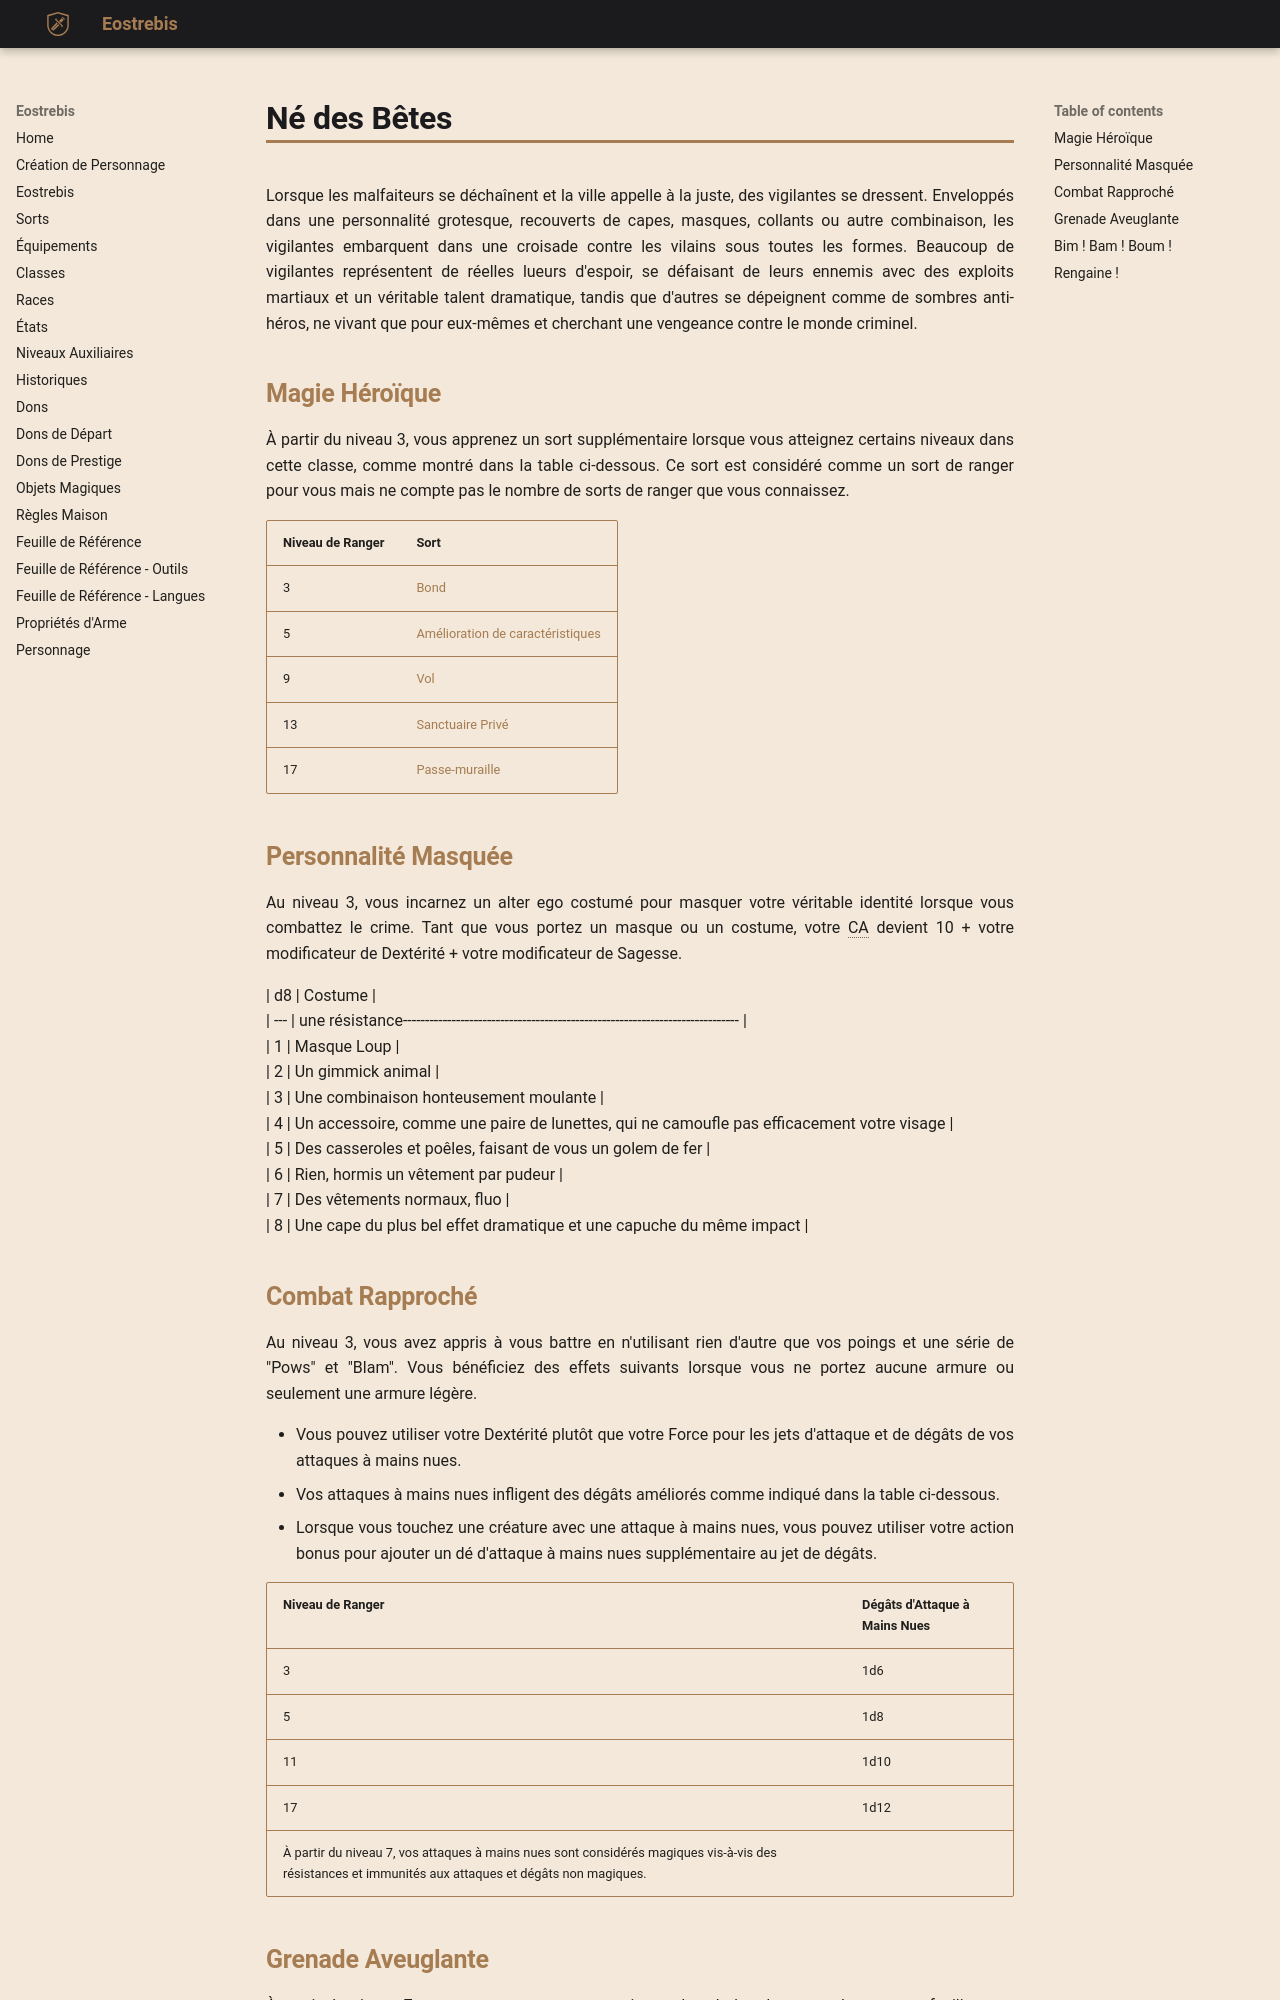

repository: Eostrebis/5e.VF · page: classes/Ranger/Né des Bêtes/index.html · generator: mkdocs

---
writing_status: finished
---
Lorsque les malfaiteurs se déchaînent et la ville appelle à la juste, des vigilantes se dressent. Enveloppés dans une personnalité grotesque, recouverts de capes, masques, collants ou autre combinaison, les vigilantes embarquent dans une croisade contre les vilains sous toutes les formes. Beaucoup de vigilantes représentent de réelles lueurs d'espoir, se défaisant de leurs ennemis avec des exploits martiaux et un véritable talent dramatique, tandis que d'autres se dépeignent comme de sombres anti-héros, ne vivant que pour eux-mêmes et cherchant une vengeance contre le monde criminel.

## Magie Héroïque

À partir du niveau 3, vous apprenez un sort supplémentaire lorsque vous atteignez certains niveaux dans cette classe, comme montré dans la table ci-dessous. Ce sort est considéré comme un sort de ranger pour vous mais ne compte pas le nombre de sorts de ranger que vous connaissez.

| Niveau de Ranger | Sort |
| ---------------- | ------------------------------------ |
| 3 | [[Bond]] |
| 5 | [[Amélioration de caractéristiques]] |
| 9 | [[Vol]] |
| 13 | [[Sanctuaire Privé]] |
| 17 | [[Passe-muraille]] |

## Personnalité Masquée

Au niveau 3, vous incarnez un alter ego costumé pour masquer votre véritable identité lorsque vous combattez le crime. Tant que vous portez un masque ou un costume, votre CA devient 10 + votre modificateur de Dextérité + votre modificateur de Sagesse.

| d8 | Costume |
| --- | une résistance---------------------------------------------------------------------------- |
| 1 | Masque Loup |
| 2 | Un gimmick animal |
| 3 | Une combinaison honteusement moulante |
| 4 | Un accessoire, comme une paire de lunettes, qui ne camoufle pas efficacement votre visage |
| 5 | Des casseroles et poêles, faisant de vous un golem de fer |
| 6 | Rien, hormis un vêtement par pudeur |
| 7 | Des vêtements normaux, fluo |
| 8 | Une cape du plus bel effet dramatique et une capuche du même impact |
## Combat Rapproché

Au niveau 3, vous avez appris à vous battre en n'utilisant rien d'autre que vos poings et une série de "Pows" et "Blam". Vous bénéficiez des effets suivants lorsque vous ne portez aucune armure ou seulement une armure légère.

 - Vous pouvez utiliser votre Dextérité plutôt que votre Force pour les jets d'attaque et de dégâts de vos attaques à mains nues.
 - Vos attaques à mains nues infligent des dégâts améliorés comme indiqué dans la table ci-dessous.
 - Lorsque vous touchez une créature avec une attaque à mains nues, vous pouvez utiliser votre action bonus pour ajouter un dé d'attaque à mains nues supplémentaire au jet de dégâts.

| Niveau de Ranger | Dégâts d'Attaque à Mains Nues |
| ---------------- | ----------------------------- |
| 3 | 1d6 |
| 5 | 1d8 |
| 11 | 1d10 |
| 17 | 1d12 |
À partir du niveau 7, vos attaques à mains nues sont considérés magiques vis-à-vis des résistances et immunités aux attaques et dégâts non magiques.
